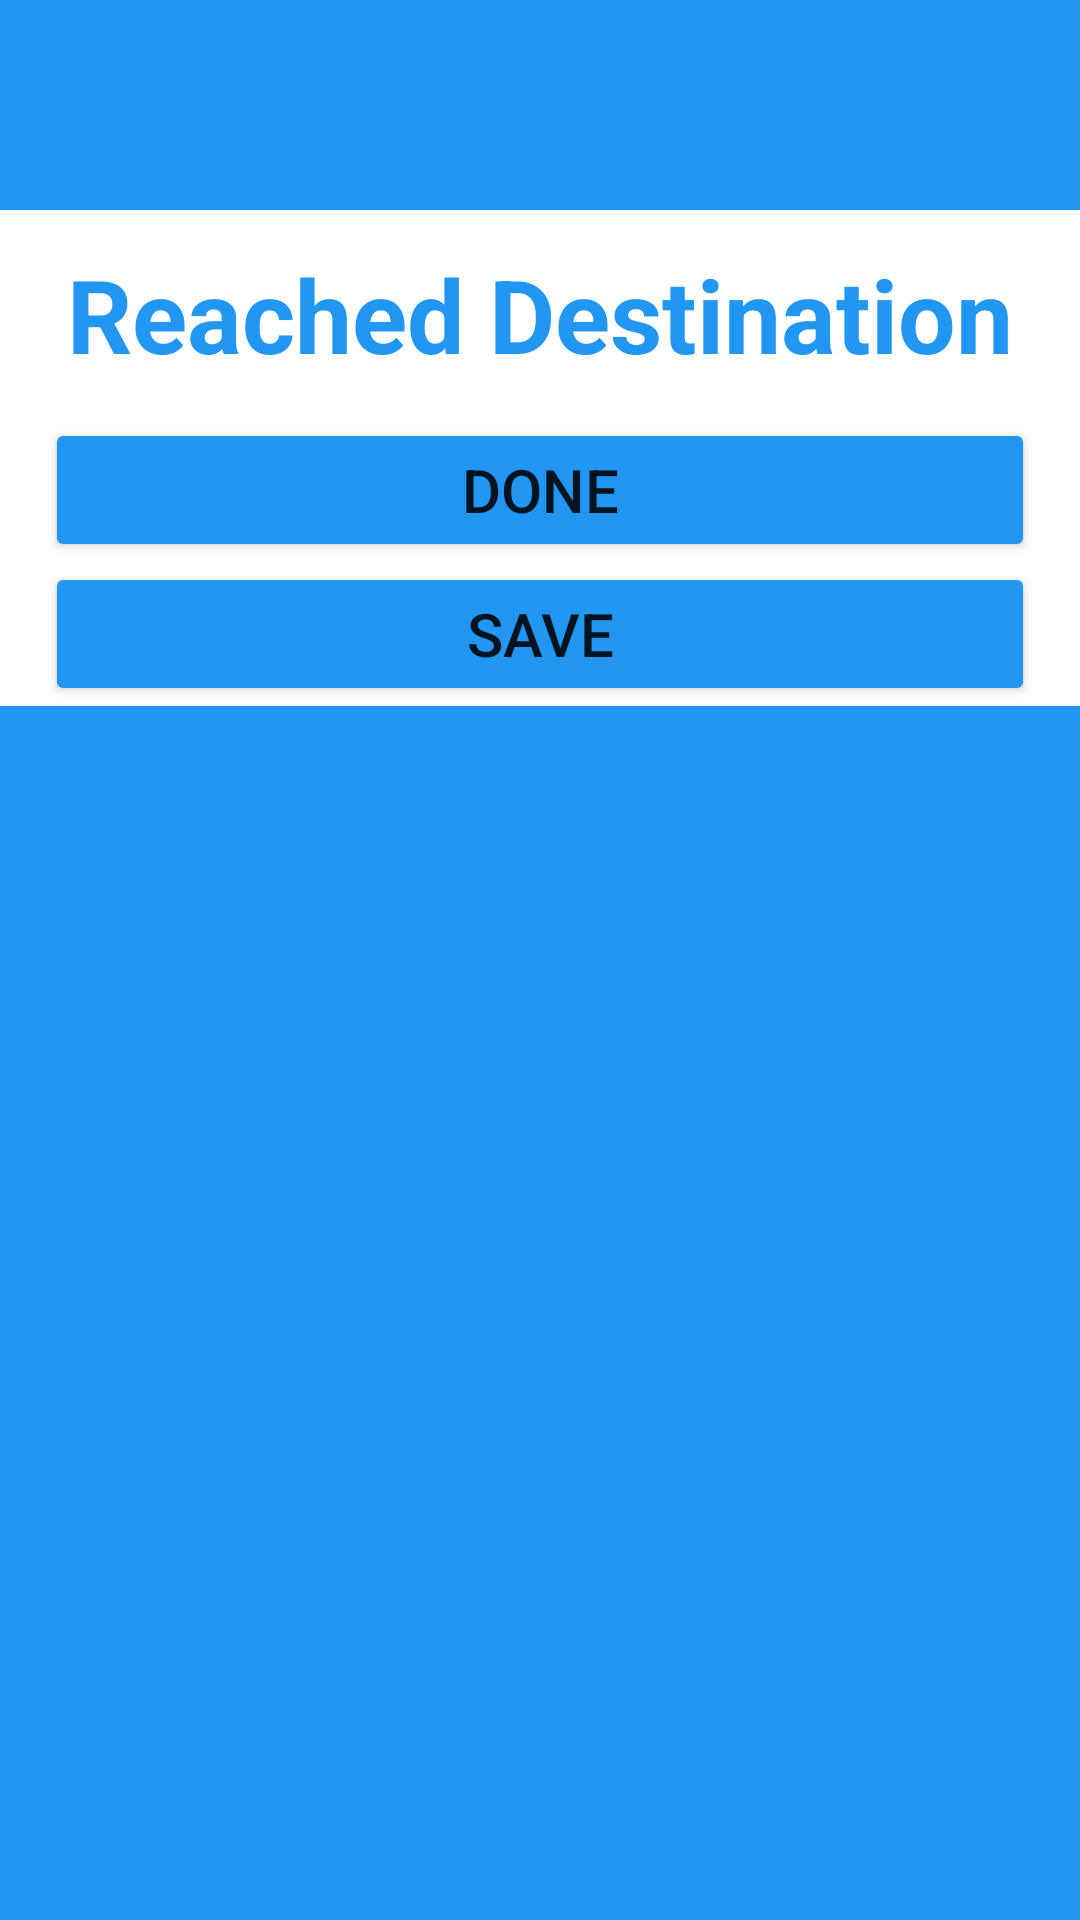

Here is an Android app screen rendered from its layout file. Give the layout XML and the strings, colors and styles it references.
<!-- AndroidManifest.xml: application theme Theme.System_For_Safe_Road -->
<!-- res/layout/custom_dialog_box_upon_reaching_destination.xml -->
<?xml version="1.0" encoding="utf-8"?>
<LinearLayout xmlns:android="http://schemas.android.com/apk/res/android"
    android:layout_width="match_parent"
    android:layout_height="wrap_content"
    android:background="#2196F3"
    android:orientation="vertical">

    <ImageView
        android:layout_width="match_parent"
        android:layout_height="70dp"
        android:src="@drawable/ic_baseline_emoji_emotions_24"/>
    <LinearLayout
        android:layout_width="match_parent"
        android:layout_height="wrap_content"
        android:background="@color/white">
        <TextView
            android:layout_width="match_parent"
            android:layout_height="wrap_content"
            android:text="Reached Destination"
            android:textSize="34sp"
            android:textStyle="bold"
            android:textColor="#2196F3"
            android:gravity="center"
            android:layout_margin="12dp"
            />
    </LinearLayout>
    <LinearLayout
        android:layout_width="match_parent"
        android:layout_height="wrap_content"
        android:orientation="vertical"
        android:background="@color/white">
        <Button
            android:layout_width="match_parent"
            android:layout_height="wrap_content"
            android:backgroundTint="#2196F3"
            android:text="DONE"
            android:textSize="20sp"
            android:id="@+id/dialog_dismiss"
            android:layout_marginLeft="15dp"
            android:layout_marginRight="15dp"
            />
        <Button
            android:layout_width="match_parent"
            android:layout_height="wrap_content"
            android:backgroundTint="#2196F3"
            android:text="Save"
            android:textSize="20sp"
            android:id="@+id/save_the_route"
            android:layout_marginLeft="15dp"
            android:layout_marginRight="15dp"
            />
    </LinearLayout>

</LinearLayout>
<!-- resources referenced by this layout -->
<resources>
  <color name="white">#FFFFFFFF</color>
  <style name="Theme.System_For_Safe_Road" parent="Theme.MaterialComponents.DayNight.DarkActionBar">
          
          <item name="colorPrimary">@color/mybeigeblue</item>
          <item name="colorPrimaryVariant">@color/mybeigeblue2</item>
          <item name="colorOnPrimary">@color/white</item>
          
          <item name="colorSecondary">@color/teal_200</item>
          <item name="colorSecondaryVariant">@color/teal_700</item>
          <item name="colorOnSecondary">@color/black</item>
          
          <item name="android:statusBarColor">?attr/colorPrimaryVariant</item>
          
      </style>
  <color name="mybeigeblue">#81C6E8</color>
  <color name="mybeigeblue2">#5DA7DB</color>
  <color name="teal_200">@color/mybeigeblue</color>
  <color name="teal_700">#FF018786</color>
  <color name="black">#FF000000</color>
</resources>
